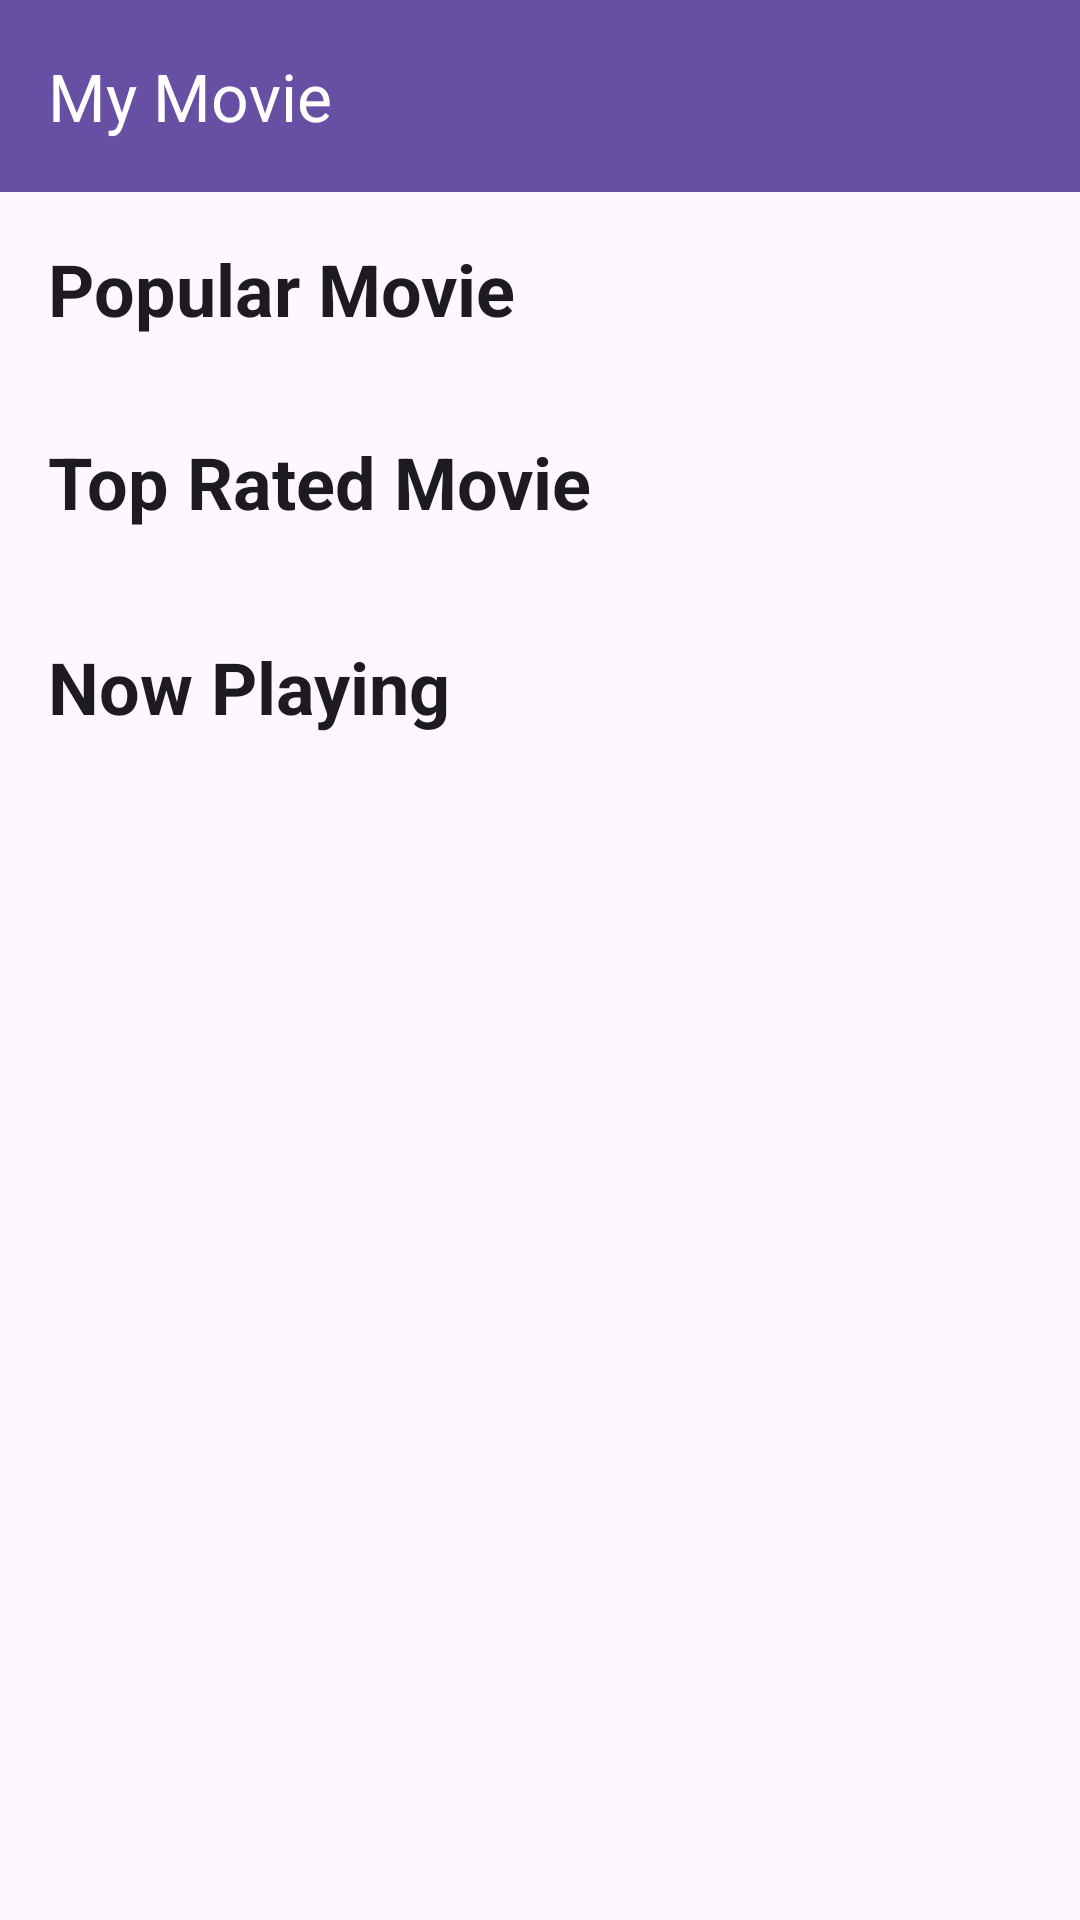

Here is an Android app screen rendered from its layout file. Give the layout XML and the strings, colors and styles it references.
<!-- AndroidManifest.xml: application theme Theme.MyPersonalMovie -->
<!-- res/layout/activity_main.xml -->
<?xml version="1.0" encoding="utf-8"?>
<androidx.constraintlayout.widget.ConstraintLayout xmlns:android="http://schemas.android.com/apk/res/android"
    xmlns:app="http://schemas.android.com/apk/res-auto"
    xmlns:tools="http://schemas.android.com/tools"
    android:id="@+id/main"
    android:layout_width="match_parent"
    android:layout_height="match_parent"
    tools:context=".presentation.ui.MainActivity">

    <com.google.android.material.appbar.MaterialToolbar
        android:id="@+id/toolbar"
        android:layout_width="match_parent"
        android:layout_height="wrap_content"
        android:background="?attr/colorPrimary"
        app:title="My Movie"
        app:titleTextColor="@color/white"
        app:layout_constraintTop_toTopOf="parent"
        app:layout_constraintStart_toStartOf="parent"
        app:layout_constraintEnd_toEndOf="parent"/>

    <androidx.core.widget.NestedScrollView
        android:layout_width="match_parent"
        android:layout_height="0dp"
        app:layout_constraintTop_toBottomOf="@id/toolbar"
        app:layout_constraintBottom_toBottomOf="parent"
        app:layout_constraintStart_toStartOf="parent"
        app:layout_constraintEnd_toEndOf="parent">

        <androidx.constraintlayout.widget.ConstraintLayout
            android:layout_width="match_parent"
            android:layout_height="wrap_content"
            android:layout_marginBottom="64dp">

            <TextView
                android:id="@+id/tv_popular_movie"
                android:layout_width="match_parent"
                android:layout_height="wrap_content"
                android:layout_marginTop="16dp"
                android:layout_marginHorizontal="16dp"
                android:text="@string/popular_movie"
                style="@style/HeaderTextStyle"
                app:layout_constraintTop_toTopOf="parent"
                app:layout_constraintStart_toStartOf="parent"
                app:layout_constraintEnd_toEndOf="parent" />

            <androidx.recyclerview.widget.RecyclerView
                android:id="@+id/rv_popular_movie"
                android:layout_width="match_parent"
                android:layout_height="wrap_content"
                android:layout_marginHorizontal="16dp"
                android:layout_marginTop="8dp"
                android:orientation="horizontal"
                app:layoutManager="androidx.recyclerview.widget.LinearLayoutManager"
                tools:listitem="@layout/item_popular_movie"
                tools:itemCount="3"
                android:contentDescription="@string/list_popular_movie"
                app:layout_constraintTop_toBottomOf="@id/tv_popular_movie"
                app:layout_constraintStart_toStartOf="parent"
                app:layout_constraintEnd_toEndOf="parent"/>

            <ProgressBar
                android:id="@+id/pb_popular_movie"
                android:layout_width="wrap_content"
                android:layout_height="wrap_content"
                android:layout_marginVertical="16dp"
                android:visibility="gone"
                app:layout_constraintTop_toBottomOf="@id/tv_popular_movie"
                app:layout_constraintBottom_toTopOf="@id/tv_top_rated_movie"
                app:layout_constraintStart_toStartOf="@id/rv_popular_movie"
                app:layout_constraintEnd_toEndOf="@id/rv_popular_movie"/>

            <TextView
                android:id="@+id/tv_empty_popular_movie"
                android:layout_width="wrap_content"
                android:layout_height="wrap_content"
                android:layout_marginVertical="16dp"
                android:text="@string/data_empty"
                android:visibility="gone"
                app:layout_constraintTop_toBottomOf="@id/tv_popular_movie"
                app:layout_constraintBottom_toTopOf="@id/tv_top_rated_movie"
                app:layout_constraintStart_toStartOf="@id/rv_popular_movie"
                app:layout_constraintEnd_toEndOf="@id/rv_popular_movie" />

            <TextView
                android:id="@+id/tv_top_rated_movie"
                android:layout_width="match_parent"
                android:layout_height="wrap_content"
                android:layout_marginTop="24dp"
                android:layout_marginHorizontal="16dp"
                android:text="@string/top_rated_movie"
                style="@style/HeaderTextStyle"
                app:layout_constraintTop_toBottomOf="@id/rv_popular_movie"
                app:layout_constraintStart_toStartOf="parent"
                app:layout_constraintEnd_toEndOf="parent" />

            <androidx.recyclerview.widget.RecyclerView
                android:id="@+id/rv_top_rated_movie"
                android:layout_width="match_parent"
                android:layout_height="wrap_content"
                android:layout_marginHorizontal="16dp"
                android:layout_marginTop="12dp"
                android:orientation="horizontal"
                app:layoutManager="androidx.recyclerview.widget.LinearLayoutManager"
                app:layout_constraintEnd_toEndOf="parent"
                app:layout_constraintStart_toStartOf="parent"
                app:layout_constraintTop_toBottomOf="@id/tv_top_rated_movie"
                tools:itemCount="3"
                tools:listitem="@layout/item_general_movie" />

            <ProgressBar
                android:id="@+id/pb_top_rated_movie"
                android:layout_width="wrap_content"
                android:layout_height="wrap_content"
                android:layout_marginVertical="16dp"
                android:visibility="gone"
                app:layout_constraintTop_toBottomOf="@+id/tv_top_rated_movie"
                app:layout_constraintBottom_toTopOf="@id/tv_now_playing"
                app:layout_constraintStart_toStartOf="@id/rv_top_rated_movie"
                app:layout_constraintEnd_toEndOf="@id/rv_top_rated_movie"/>

            <TextView
                android:id="@+id/tv_empty_top_rated_movie"
                android:layout_width="wrap_content"
                android:layout_height="wrap_content"
                android:layout_marginVertical="16dp"
                android:text="@string/data_empty"
                android:visibility="gone"
                app:layout_constraintTop_toBottomOf="@+id/tv_top_rated_movie"
                app:layout_constraintBottom_toTopOf="@id/tv_now_playing"
                app:layout_constraintStart_toStartOf="@id/rv_top_rated_movie"
                app:layout_constraintEnd_toEndOf="@id/rv_top_rated_movie" />

            <TextView
                android:id="@+id/tv_now_playing"
                android:layout_width="match_parent"
                android:layout_height="wrap_content"
                android:layout_marginTop="24dp"
                android:layout_marginHorizontal="16dp"
                android:text="@string/now_playing"
                style="@style/HeaderTextStyle"
                app:layout_constraintTop_toBottomOf="@id/rv_top_rated_movie"
                app:layout_constraintStart_toStartOf="parent"
                app:layout_constraintEnd_toEndOf="parent" />

            <androidx.recyclerview.widget.RecyclerView
                android:id="@+id/rv_now_playing"
                android:layout_width="match_parent"
                android:layout_height="wrap_content"
                android:layout_marginHorizontal="16dp"
                android:layout_marginTop="12dp"
                android:orientation="horizontal"
                app:layoutManager="androidx.recyclerview.widget.LinearLayoutManager"
                app:layout_constraintEnd_toEndOf="parent"
                app:layout_constraintStart_toStartOf="parent"
                app:layout_constraintTop_toBottomOf="@id/tv_now_playing"
                tools:itemCount="3"
                tools:listitem="@layout/item_general_movie" />

            <ProgressBar
                android:id="@+id/pb_now_playing_movie"
                android:layout_width="wrap_content"
                android:layout_height="wrap_content"
                android:layout_marginVertical="16dp"
                android:visibility="gone"
                app:layout_constraintTop_toBottomOf="@id/tv_now_playing"
                app:layout_constraintBottom_toBottomOf="parent"
                app:layout_constraintStart_toStartOf="@id/rv_now_playing"
                app:layout_constraintEnd_toEndOf="@id/rv_now_playing"/>

            <TextView
                android:id="@+id/tv_empty_now_playing_movie"
                android:layout_width="wrap_content"
                android:layout_height="wrap_content"
                android:layout_marginVertical="16dp"
                android:text="@string/data_empty"
                android:visibility="gone"
                app:layout_constraintTop_toBottomOf="@id/tv_now_playing"
                app:layout_constraintBottom_toBottomOf="parent"
                app:layout_constraintStart_toStartOf="@id/rv_now_playing"
                app:layout_constraintEnd_toEndOf="@id/rv_now_playing" />

        </androidx.constraintlayout.widget.ConstraintLayout>

    </androidx.core.widget.NestedScrollView>

</androidx.constraintlayout.widget.ConstraintLayout>
<!-- res/layout/item_popular_movie.xml (included above) -->
<?xml version="1.0" encoding="utf-8"?>
<androidx.constraintlayout.widget.ConstraintLayout xmlns:android="http://schemas.android.com/apk/res/android"
    xmlns:app="http://schemas.android.com/apk/res-auto"
    android:layout_width="wrap_content"
    android:layout_height="wrap_content"
    android:layout_gravity="start">

    <com.google.android.material.card.MaterialCardView
        android:layout_width="300dp"
        android:layout_height="200dp"
        android:layout_marginHorizontal="8dp"
        android:layout_marginVertical="16dp"
        app:cardCornerRadius="16dp"
        app:cardElevation="4dp"
        app:layout_constraintEnd_toEndOf="parent"
        app:layout_constraintStart_toStartOf="parent"
        app:layout_constraintTop_toTopOf="parent">

        <ImageView
            android:id="@+id/iv_movie_poster"
            android:layout_width="match_parent"
            android:layout_height="match_parent"
            android:contentDescription="@null"
            android:scaleType="centerCrop" />

        <TextView
            android:id="@+id/tv_movie_poster"
            android:layout_width="match_parent"
            android:layout_height="wrap_content"
            android:layout_gravity="bottom"
            android:background="#80000000"
            android:padding="12dp"
            android:text="Movie Title"
            android:textColor="@android:color/white"
            android:textSize="16sp"
            android:textStyle="bold" />

    </com.google.android.material.card.MaterialCardView>

</androidx.constraintlayout.widget.ConstraintLayout>
<!-- res/layout/item_general_movie.xml (included above) -->
<?xml version="1.0" encoding="utf-8"?>
<androidx.constraintlayout.widget.ConstraintLayout xmlns:android="http://schemas.android.com/apk/res/android"
    android:layout_width="wrap_content"
    android:layout_height="wrap_content"
    xmlns:app="http://schemas.android.com/apk/res-auto"
    xmlns:tools="http://schemas.android.com/tools"
    android:layout_gravity="start">

    <com.google.android.material.card.MaterialCardView
        android:layout_width="150dp"
        android:layout_height="200dp"
        android:layout_marginHorizontal="8dp"
        android:layout_marginVertical="16dp"
        app:cardCornerRadius="16dp"
        app:cardElevation="4dp"
        app:cardBackgroundColor="@color/white"
        app:layout_constraintEnd_toEndOf="parent"
        app:layout_constraintStart_toStartOf="parent"
        app:layout_constraintTop_toTopOf="parent">

        <LinearLayout
            android:layout_width="match_parent"
            android:layout_height="match_parent"
            android:orientation="vertical">

            <ImageView
                android:id="@+id/iv_movie_poster"
                android:layout_width="match_parent"
                android:layout_height="140dp"
                android:contentDescription="@null"
                android:scaleType="centerCrop" />

            <TextView
                android:id="@+id/tv_movie_title"
                android:layout_width="match_parent"
                android:layout_height="wrap_content"
                android:layout_marginHorizontal="8dp"
                android:layout_marginTop="4dp"
                tools:text="Test Title"
                android:ellipsize="end"
                android:maxLines="1"
                android:textColor="@color/black"
                android:textSize="14sp"
                android:textStyle="bold" />

            <TextView
                android:id="@+id/tv_release_date"
                android:layout_width="match_parent"
                android:layout_height="wrap_content"
                android:layout_marginTop="4dp"
                android:layout_marginHorizontal="8dp"
                android:textColor="@android:color/darker_gray"
                android:textSize="12sp"
                tools:text="July 2020"/>

        </LinearLayout>

    </com.google.android.material.card.MaterialCardView>

</androidx.constraintlayout.widget.ConstraintLayout>
<!-- resources referenced by this layout -->
<resources>
  <color name="black">#FF000000</color>
  <color name="white">#FFFFFFFF</color>
  <string name="data_empty">Data Empty</string>
  <string name="list_popular_movie">List popular movie</string>
  <string name="now_playing">Now Playing</string>
  <string name="popular_movie">Popular Movie</string>
  <string name="top_rated_movie">Top Rated Movie</string>
  <style name="HeaderTextStyle" parent="TextAppearance.Material3.HeadlineSmall">
          <item name="android:textStyle">bold</item>
          <item name="android:textColor">?attr/colorOnSurface</item>
      </style>
  <style name="Theme.MyPersonalMovie" parent="Base.Theme.MyPersonalMovie" />
  <style name="Base.Theme.MyPersonalMovie" parent="Theme.Material3.DayNight.NoActionBar">
          
          
      </style>
</resources>
